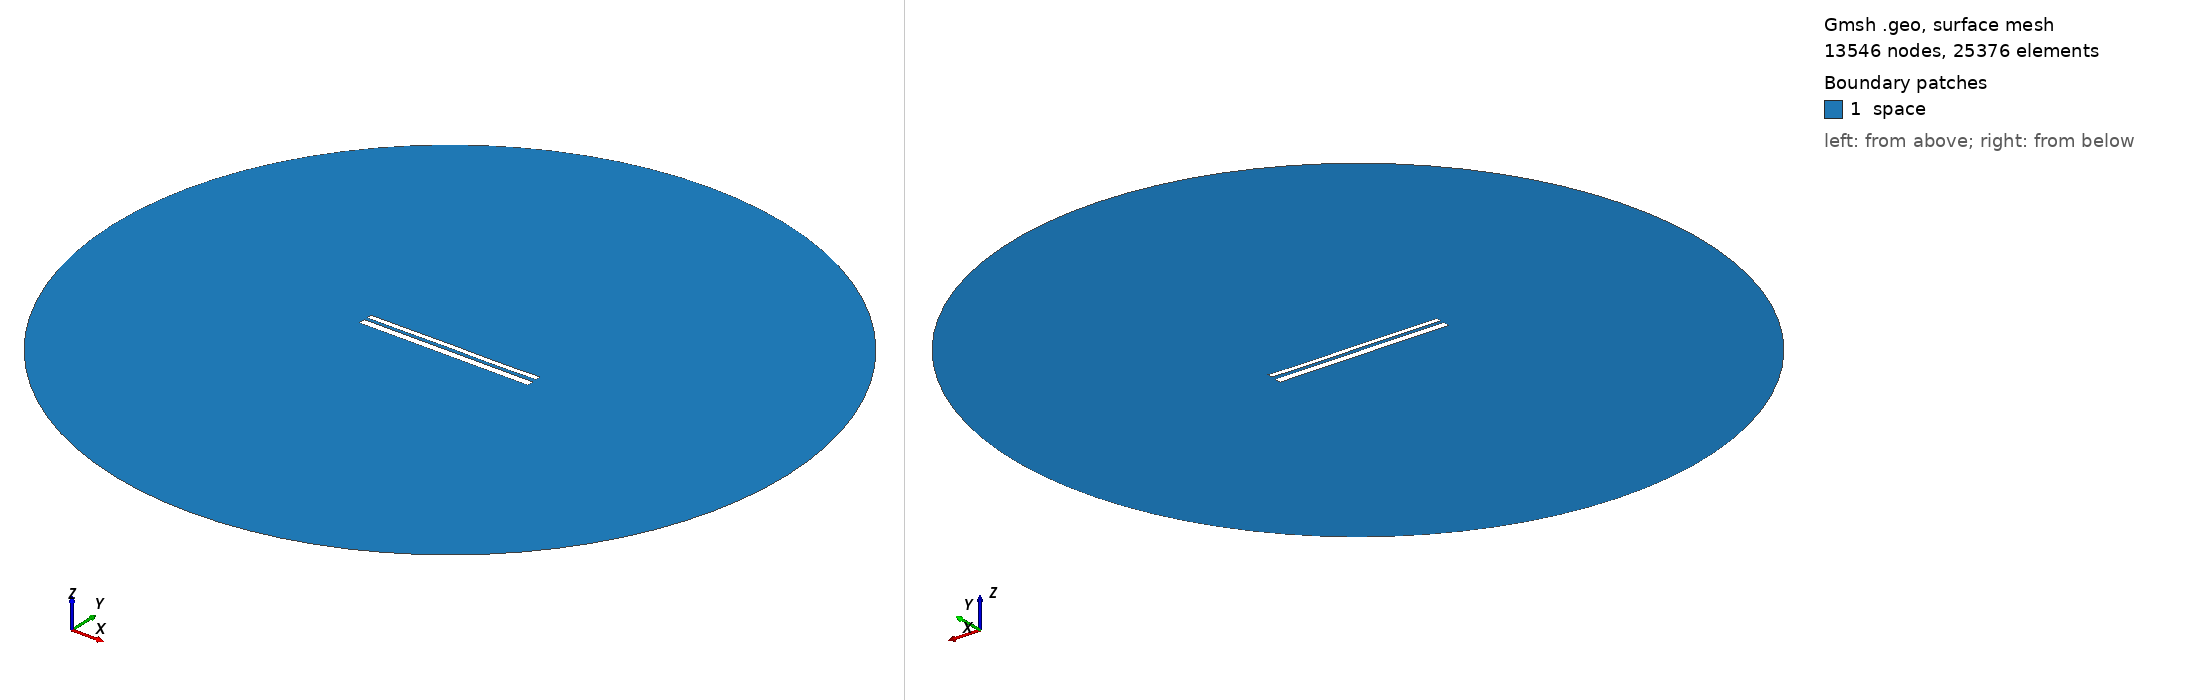

Gmsh geometry script, surface-meshed: 13546 nodes, 25376 surface elements. Boundary patches (legend numbers): 1 space. Left view from above one corner, right view from below the opposite corner. Legend entries are the model's physical surfaces. The drawing asked Gmsh for element sizes between 1% and 20% of the model's largest extent; the script's own settings can give other sizes.

=== 9942.geo (drawn) ===
//---------------------------------------
// Geometry kernel
//---------------------------------------

SetFactory("OpenCASCADE");



//---------------------------------------
// Parameters of the geometry
//---------------------------------------

// Overetch of the upper plate
overetch = 0.375;

// Distance between the plates
distance = 1.5;

// Discretization over the x axis (for the deformation)
nx = 50; 

// Length of the plate
L = 100 - overetch; 

// Number of modes
n = 4; 

// 1st mode coefficient
coeff(1) = 0.15;
beta(1) = 0.596864 * 3.1415926535 / L;

// 2nd mode coefficient
coeff(2) = 0.0;
beta(2) = 1.49418 * 3.1415926535 / L;

// 3rd mode coefficient
coeff(3) = 0.07499999999999998;
beta(3) = 2.50025 * 3.1415926535 / L;

// 4th mode coefficient
coeff(4) = -0.075;
beta(4) = 3.49999 * 3.1415926535 / L;



//---------------------------------------
// Upper plate (deformed rectangle)
//---------------------------------------

// Coordiantes of the upper plate
xmin = -50;
xmax = 50 - overetch;

// Height of the upper plate
yheight = 4 - 2 * overetch;

// Indexes of the points
UpperID[] = {};
LowerID[] = {};
LeftID[] = {};
RightID[] = {};

// Point index
p = 1;

// Horizontal edges
For i In {1:nx}
    x = xmin + (i-1)*(xmax - xmin)/(nx-1);

    y_bottom = distance / 2 + overetch;
    For j In {1:n}
        C = (Cosh(beta(j)*L) + Cos(beta(j)*L)) / (Sinh(beta(j)*L) + Sin(beta(j)*L));
        y_bottom  = y_bottom + coeff(j) * (Cosh(beta(j)*(x+50)) - Cos(beta(j)*(x+50)) - C * (Sinh(beta(j)*(x+50)) - Sin(beta(j)*(x+50))));
    EndFor

    y_top = y_bottom + yheight;

    Point(p) = {x, y_top, 0, 1.0};
    UpperID[i] = p;
    p = p + 1;

    Point(p) = {x, y_bottom, 0, 1.0};
    LowerID[i] = p;
    p = p + 1;
EndFor

// Create point lists
UpperPts[] = {}; LowerPts[] = {};
For i In {1:nx}
  UpperPts[] += {UpperID[i]};
  LowerPts[] += {LowerID[i]};
EndFor

// Build splines
Spline(1) = {UpperPts[]};
Spline(2) = {LowerPts[]};
Line(3) = {LowerPts[nx-1], UpperPts[nx-1]};
Line(4) = {LowerPts[0], UpperPts[0]};

// Build the plane surface
Curve Loop(1) = {2, 3, -1, -4};
Plane Surface(1) = {1};



//---------------------------------------
// Lower plate (rectangle)
//---------------------------------------

// Vertices
Point(1001) = {-50, -1, 0, 1.0};
Point(1002) = { 50, -1, 0, 1.0};
Point(1003) = { 50,  -5, 0, 1.0};
Point(1004) = {-50,  -5, 0, 1.0};

// Edges
Line(5) = {1001, 1002};
Line(6) = {1002, 1003};
Line(7) = {1003, 1004};
Line(8) = {1004, 1001};

// Plane surface
Line Loop(2) = {5, 6, 7, 8};
Plane Surface(2) = {2}; 



//---------------------------------------
// Outer (fictious) boundary
//---------------------------------------

// Points
Point(1005) = {0, 0, 0};       // Center
Point(1006) = {200, 0, 0};     // Start point
Point(1007) = {0, 200, 0};     // 90 degrees
Point(1008) = {-200, 0, 0};    // 180 degrees
Point(1009) = {0, -200, 0};    // 270 degrees

// Circle arcs (each needs start, center, end)
Circle(9) = {1006, 1005, 1007};
Circle(10) = {1007, 1005, 1008};
Circle(11) = {1008, 1005, 1009};
Circle(12) = {1009, 1005, 1006};

// Plane surface for the entire domain
Curve Loop(3) = {9, 10, 11, 12};
Surface(3) = {3};

// Subtract the plates from the whole domain to obtain the actual domain where we want to solve the equations
BooleanDifference{ Surface{3}; Delete; }{ Surface{1}; Surface{2}; Delete; }




//---------------------------------------
// Transfinite Lines/Curves
//---------------------------------------

// Set the number of points on the boundaries
r = 7;

// Plates
Transfinite Curve {1, 2} = 50*r Using Progression 1;
Transfinite Curve {3, 4} = 2*r Using Progression 1;
Transfinite Line {5, 7} = 50*r Using Progression 1;
Transfinite Line {6, 8} = 2*r Using Progression 1;

// Outer boundary
Transfinite Line {9, 10, 11, 12} = 20 Using Progression 1;



//---------------------------------------
// Physical groups
//---------------------------------------                

// Physical curves (boundaries)
Physical Line("force_segment", 10) = {2};
Physical Line("upper_plate", 11) = {1, 3, 4};
Physical Line("lower_plate", 12) = {5, 6, 7, 8};
Physical Line("boundary", 20) = {9, 10, 11, 12};

// Physical Surfaces
Physical Surface("space", 30) = {3};



//---------------------------------------
// 6. Generate the Mesh
//---------------------------------------

// 2D mesh generation
Mesh 2;
